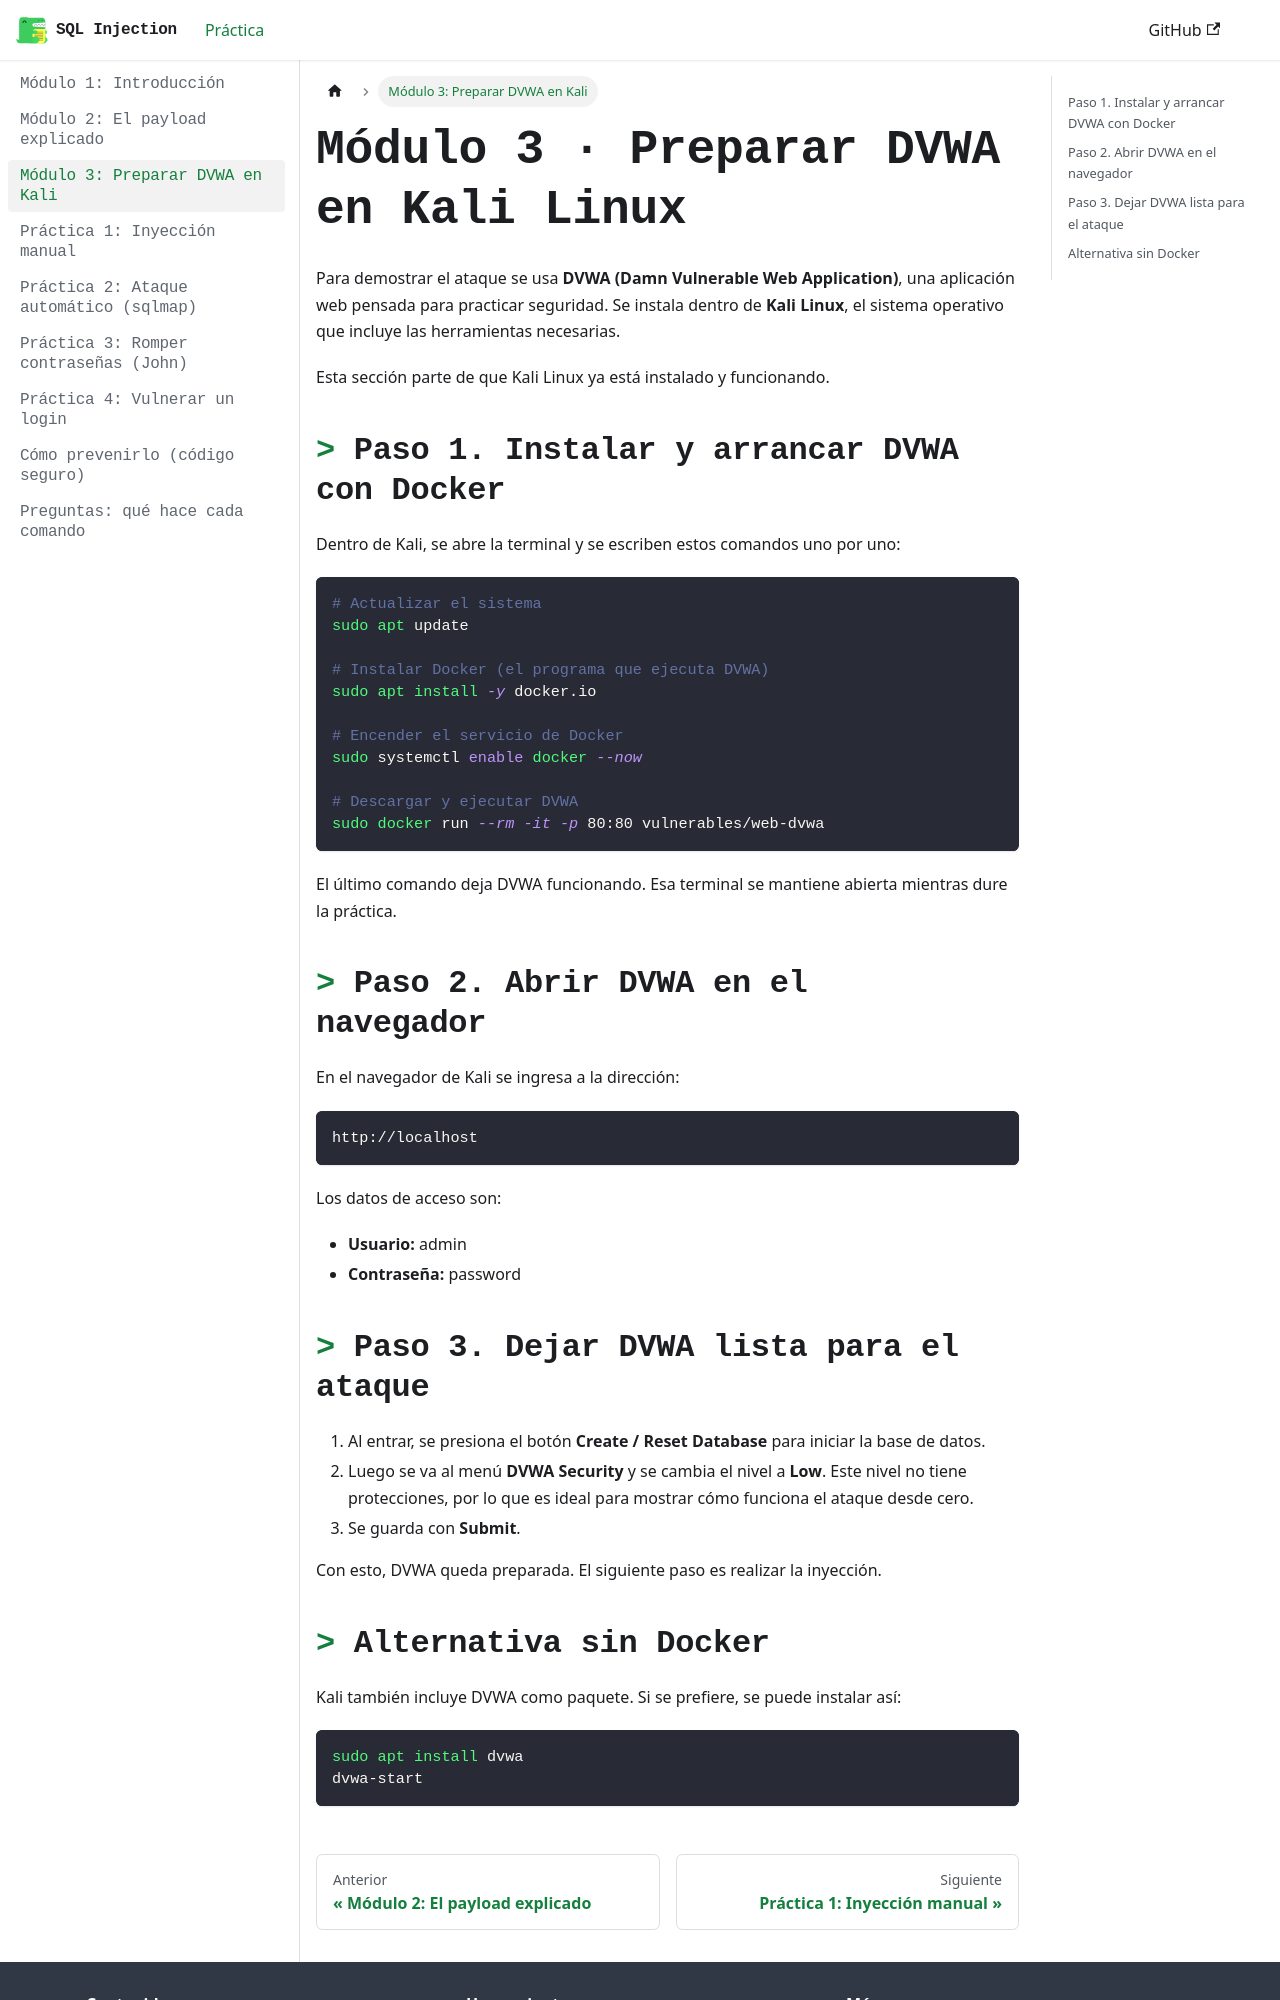

repository: STTARDS/manual-sqli · page: docs/laboratorio.html · generator: docusaurus

---
sidebar_position: 3
title: "Módulo 3: Preparar DVWA en Kali"
---

# Módulo 3 · Preparar DVWA en Kali Linux

Para demostrar el ataque se usa **DVWA (Damn Vulnerable Web Application)**, una aplicación web pensada para practicar seguridad. Se instala dentro de **Kali Linux**, el sistema operativo que incluye las herramientas necesarias.

Esta sección parte de que Kali Linux ya está instalado y funcionando.

## Paso 1. Instalar y arrancar DVWA con Docker

Dentro de Kali, se abre la terminal y se escriben estos comandos uno por uno:

```bash
# Actualizar el sistema
sudo apt update

# Instalar Docker (el programa que ejecuta DVWA)
sudo apt install -y docker.io

# Encender el servicio de Docker
sudo systemctl enable docker --now

# Descargar y ejecutar DVWA
sudo docker run --rm -it -p 80:80 vulnerables/web-dvwa
```

El último comando deja DVWA funcionando. Esa terminal se mantiene abierta mientras dure la práctica.

## Paso 2. Abrir DVWA en el navegador

En el navegador de Kali se ingresa a la dirección:

```
http://localhost
```

Los datos de acceso son:

- **Usuario:** admin
- **Contraseña:** password
